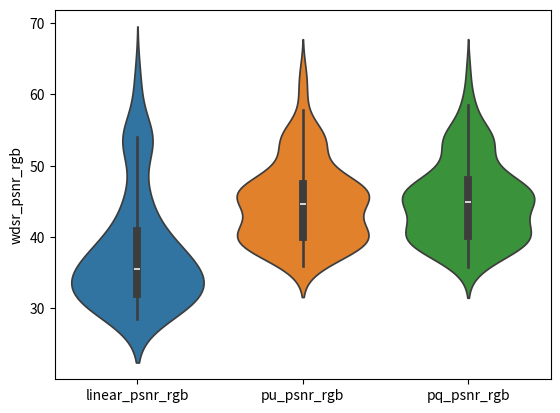
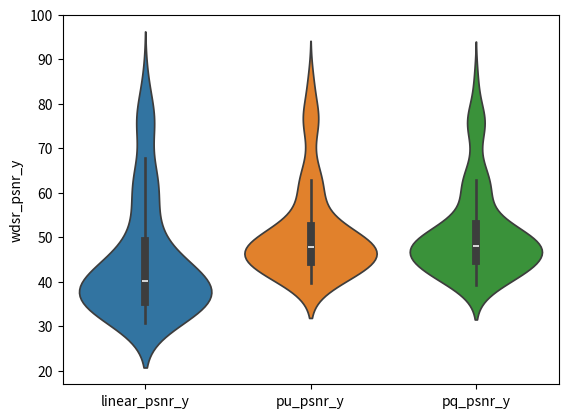
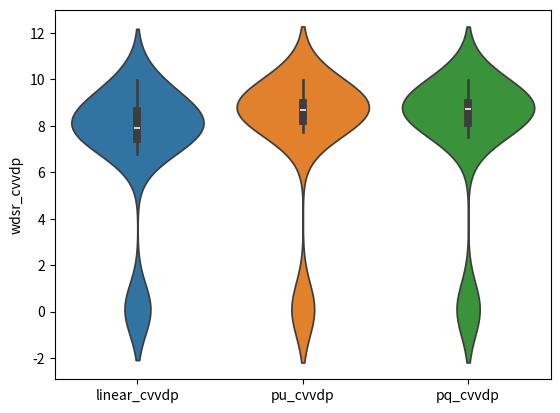
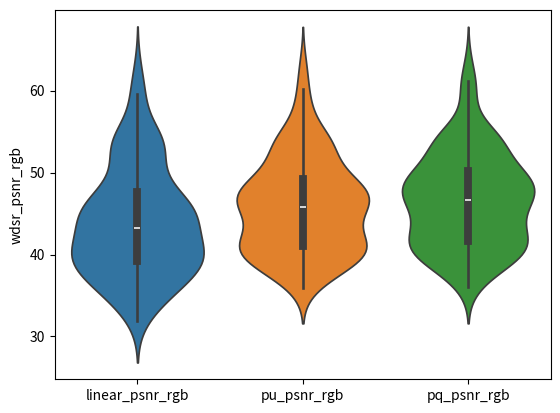
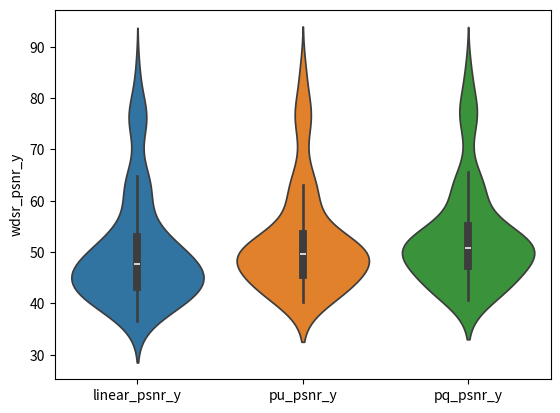
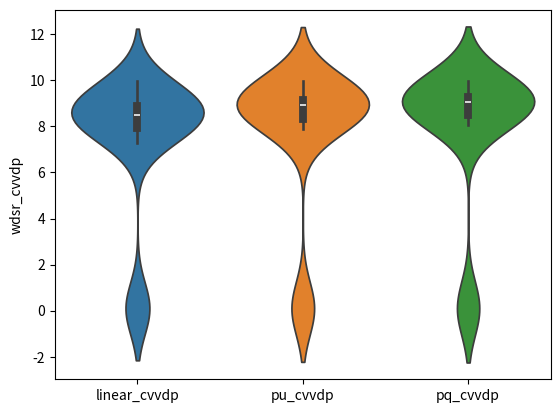

Write the Python code that produced these figures, in order.
import scipy.stats as stats
import numpy as np
import seaborn as sns
import pandas as pd
import matplotlib.pyplot as plt



# ********************************************* GFN *********************************************
if 1:
    navie_psnr_rgb= []
    linear_psnr_rgb= [38.4087, 36.5231, 32.3269, 31.9143, 30.5154, 29.2907, 38.223, 36.9431, 33.5841, 33.2553, 32.0867, 30.6439, 45.153, 42.0396, 36.1709, 35.754, 33.6019, 31.4463, 36.7721, 36.2585, 35.5897, 35.5649, 34.939, 34.904, 45.0811, 44.142, 39.6131, 38.6097, 34.8053, 34.1285, 63.3797, 60.1426, 46.1538, 43.8748, 37.0178, 34.2001, 33.3863, 32.3101, 30.5696, 30.4166, 29.6641, 29.1056, 45.4687, 42.7453, 35.5757, 35.2267, 33.403, 30.6494, 39.2417, 36.6467, 31.9755, 31.4773, 29.9306, 28.9483, 35.4478, 35.18, 34.1871, 34.0002, 32.5504, 31.271, 38.3349, 35.9295, 31.458, 30.9775, 29.6807, 28.8836, 34.5698, 33.8555, 31.484, 31.34, 30.0118, 28.9815, 37.0603, 35.921, 32.9163, 32.5106, 30.8925, 29.7373, 46.4813, 43.1923, 34.8596, 34.2034, 31.9209, 31.2431, 40.8731, 37.9464, 32.926, 32.6316, 30.9199, 29.7823, 60.8948, 56.5801, 41.6561, 40.1585, 36.5085, 33.9717, 49.2142, 47.673, 41.7535, 40.9141, 37.5229, 33.3333, 56.1177, 52.0514, 38.3512, 37.6711, 35.2021, 32.476, 35.4187, 34.1804, 30.7331, 30.3736, 29.1731, 28.5406, 54.1844, 54.155, 54.1543, 54.1663, 54.1325, 54.063, 53.1941, 53.1055, 53.1129, 53.1334, 52.787, 52.484, 39.5057, 39.4537, 39.3557, 39.3669, 39.4194, 39.4335]
    log_psnr_rg= []
    pu_psnr_rgb= [41.8147, 42.1967, 50.8586, 51.3561, 50.5233, 47.3983, 40.8158, 40.7483, 44.9999, 45.6974, 47.3916, 47.3529, 46.0079, 43.3324, 39.8741, 39.8041, 40.7252, 43.6995, 37.5901, 37.2305, 37.1386, 37.2927, 37.5746, 38.4381, 45.2046, 44.3275, 41.3015, 40.732, 39.2674, 40.5943, 63.409, 60.2526, 47.4564, 45.4197, 39.9361, 38.58, 35.904, 35.9943, 37.0301, 37.1037, 36.8766, 37.3094, 49.5447, 47.6276, 45.5275, 46.2358, 49.9114, 48.9081, 46.696, 46.0627, 46.4716, 46.6118, 46.5668, 45.62, 39.1252, 39.4226, 39.8166, 39.7921, 40.2446, 40.7652, 47.2593, 47.0118, 46.0963, 46.0288, 45.6188, 44.9517, 41.541, 41.0044, 38.3794, 38.0769, 38.1457, 39.4466, 39.7249, 40.0654, 39.9829, 39.9948, 40.1547, 40.7291, 49.6023, 47.4955, 44.0783, 44.0394, 44.8864, 46.6489, 47.714, 46.0335, 44.521, 44.5546, 44.6702, 44.9114, 61.6701, 57.8764, 48.1059, 47.7106, 46.8854, 47.8446, 50.8456, 49.6862, 46.037, 45.8891, 45.6882, 47.0563, 56.3972, 52.3574, 42.5782, 42.1826, 41.4423, 42.2109, 37.6703, 38.2027, 43.6257, 44.3215, 44.2978, 42.9342, 54.1844, 54.155, 54.1543, 54.1663, 54.1325, 54.0641, 53.7972, 53.6088, 53.1676, 53.2383, 53.6898, 54.6662, 40.2808, 40.2062, 39.9057, 39.8432, 39.532, 39.4123]
    pq_psnr_rgb= [41.2645, 41.6597, 52.0389, 53.386, 57.3322, 58.481, 40.3774, 40.1778, 44.5241, 45.3832, 48.2792, 50.1472, 45.9822, 43.1819, 39.2209, 39.1294, 39.9464, 43.0898, 37.2347, 36.9135, 36.7892, 36.9067, 37.2491, 38.3281, 45.108, 44.2534, 40.8036, 40.1325, 38.5948, 39.9513, 63.409, 60.2526, 47.3267, 45.2028, 39.3747, 37.8287, 35.8112, 35.985, 37.7436, 37.9978, 38.4126, 39.0316, 49.2742, 47.2458, 44.9799, 45.7734, 50.012, 49.2057, 46.3893, 45.7371, 46.1485, 46.4479, 48.1001, 49.685, 39.1183, 39.9067, 41.2937, 41.2458, 42.3934, 43.3617, 47.3245, 47.152, 46.6671, 46.8585, 47.9412, 49.0987, 39.5689, 39.6149, 42.4987, 42.7505, 44.3861, 45.1274, 39.5436, 40.0654, 40.3118, 40.3782, 41.0577, 42.4057, 49.0213, 47.027, 44.1365, 44.1958, 45.1789, 47.0573, 47.5206, 45.6853, 44.0774, 44.1494, 44.8375, 46.1804, 57.882, 55.1112, 47.3317, 46.9714, 45.9927, 46.8114, 50.8662, 49.4192, 45.6418, 45.1965, 44.4728, 45.9811, 56.3471, 52.3318, 41.9083, 41.487, 40.677, 41.426, 37.523, 38.0355, 43.7387, 44.6566, 45.8879, 45.3167, 54.1844, 54.155, 54.1543, 54.1663, 54.1325, 54.0641, 53.5199, 53.307, 53.0487, 53.0964, 53.0077, 53.4648, 40.2003, 40.1154, 39.7837, 39.7705, 39.7075, 39.6655]
    navie_psnr_y= []
    linear_psnr_y= [42.107, 39.8528, 35.3773, 34.7624, 33.1013, 32.347, 41.1767, 39.1906, 36.7356, 36.2951, 34.6332, 33.6365, 56.1981, 51.3748, 40.3016, 39.3077, 36.8458, 35.921, 59.7129, 59.14, 54.2181, 52.5254, 46.0755, 41.4514, 67.8648, 64.458, 48.5364, 47.1495, 42.5199, 39.1286, 86.2161, 82.6629, 60.1096, 56.0929, 43.4788, 37.6757, 38.1908, 37.5626, 33.6911, 33.3824, 32.2574, 31.4796, 48.8678, 46.0876, 40.1255, 39.6395, 36.7193, 34.1779, 42.8882, 40.0644, 35.0983, 34.5685, 32.7616, 31.515, 45.8755, 43.8353, 39.6712, 39.2139, 37.1347, 34.9773, 42.2236, 39.5054, 34.4474, 34.0273, 32.3653, 31.2491, 40.4643, 38.8339, 35.5868, 35.2357, 33.3361, 31.9961, 41.1379, 40.2634, 35.8265, 35.3907, 33.9665, 32.6984, 50.4067, 47.3252, 39.8399, 39.2336, 36.0541, 34.0851, 45.117, 41.7925, 35.9324, 35.4334, 33.5789, 32.5429, 80.6926, 67.5869, 47.2024, 45.8214, 40.9082, 37.5009, 59.0774, 55.7706, 45.1226, 44.4321, 41.395, 38.7698, 78.4303, 74.068, 53.3179, 50.181, 41.2751, 37.3732, 38.7982, 37.1185, 33.5558, 33.075, 31.5867, 30.8159, 62.9934, 62.9507, 62.9501, 62.9674, 62.9181, 62.8278, 76.1418, 76.0532, 76.0608, 76.069, 75.6732, 75.241, 41.4579, 41.3819, 41.2457, 41.2569, 41.2777, 41.283]
    log_psnr_y= []
    pu_psnr_y= [43.6076, 42.4812, 52.2639, 53.7049, 55.4396, 48.5156, 43.1466, 42.133, 46.5471, 47.4852, 50.1241, 49.593, 56.8466, 52.4915, 42.8219, 41.9731, 40.9414, 43.8908, 60.5355, 60.1617, 56.048, 54.3933, 47.9729, 43.9016, 68.1086, 65.4698, 50.8183, 49.667, 46.2154, 43.5223, 86.2484, 82.8903, 62.3763, 58.0681, 45.014, 40.0529, 40.507, 41.5611, 41.4434, 41.1905, 40.1664, 39.8066, 50.1029, 48.1908, 45.6769, 46.4806, 51.1545, 50.4045, 50.016, 49.2533, 48.6601, 48.7022, 47.8278, 46.0652, 50.9057, 49.3757, 47.6127, 47.4776, 46.6797, 45.889, 50.6372, 51.3499, 48.7215, 48.2946, 47.0003, 45.5467, 47.6768, 47.1248, 45.708, 45.5473, 45.1336, 44.3874, 43.3668, 44.4195, 44.547, 44.1812, 42.9689, 42.6691, 52.7831, 50.4816, 45.755, 45.6817, 46.6516, 48.9102, 49.5921, 47.4899, 45.8159, 45.818, 45.6319, 45.6324, 83.6676, 71.1436, 51.1405, 50.1075, 48.1779, 48.6434, 60.3046, 57.7174, 48.6419, 48.4587, 47.5532, 48.4213, 79.0665, 74.4281, 55.8143, 52.6151, 44.3125, 43.0234, 40.5329, 40.1738, 45.0552, 46.019, 46.1216, 43.962, 62.9934, 62.9507, 62.9501, 62.9674, 62.9181, 62.8344, 76.7449, 76.5565, 76.117, 76.1813, 76.6562, 77.6369, 41.8751, 41.7822, 41.5575, 41.5222, 41.3452, 41.2491]
    pq_psnr_y= [43.0458, 41.9106, 52.3308, 53.879, 59.3714, 61.6399, 42.6855, 41.4645, 45.8368, 46.8902, 50.3974, 52.1027, 57.3385, 52.6702, 42.1269, 41.2536, 40.0986, 43.1115, 60.1802, 59.8463, 55.9527, 54.2636, 47.6814, 43.3823, 68.0146, 65.4192, 50.1699, 48.9776, 45.3333, 42.7334, 86.2484, 82.8903, 62.6716, 58.2621, 44.5841, 39.305, 40.3292, 41.4999, 41.2341, 41.1368, 41.0022, 41.3193, 49.7451, 47.7245, 45.0374, 45.8957, 50.8894, 50.5023, 49.3527, 48.4452, 47.9029, 48.107, 49.4454, 50.9266, 52.1067, 50.6231, 47.689, 47.4998, 46.8698, 46.0396, 50.3828, 51.1333, 49.2502, 49.2679, 50.2731, 51.1895, 46.8114, 46.3218, 48.157, 48.5196, 49.7857, 49.2048, 43.3534, 44.5384, 44.7437, 44.504, 43.8938, 44.3921, 52.3471, 49.9222, 45.7555, 45.7424, 46.6891, 48.837, 49.5608, 47.2148, 45.1872, 45.2411, 45.6635, 46.9993, 74.5818, 70.6996, 50.5183, 49.4736, 47.3179, 47.5746, 61.1827, 57.657, 48.3058, 47.6624, 46.1779, 47.222, 79.0191, 74.4032, 55.314, 52.0384, 43.5557, 42.2132, 40.3215, 39.8892, 44.8421, 45.9421, 47.4388, 46.378, 62.9934, 62.9507, 62.9501, 62.9674, 62.9181, 62.8344, 76.4676, 76.2547, 75.9902, 76.0242, 75.9154, 76.3899, 41.8041, 41.7337, 41.6013, 41.5938, 41.5356, 41.4753]
    navie_cvvdp= []
    linear_cvvdp= [7.9869, 7.4887, 8.0563, 8.1917, 8.5928, 8.6743, 8.0933, 7.6879, 7.0205, 7.0213, 7.3822, 7.8904, 9.4305, 9.1459, 7.8974, 7.675, 6.892, 6.7903, 9.7335, 9.7173, 9.341, 9.2122, 8.6306, 8.004, 9.8674, 9.7236, 8.8373, 8.6984, 8.0376, 7.4541, 9.9872, 9.9797, 9.5279, 9.3284, 8.1658, 7.1427, 7.8994, 7.912, 7.6118, 7.5297, 7.2872, 7.1181, 8.938, 8.6437, 7.6353, 7.6217, 7.8682, 8.252, 8.703, 8.5128, 7.8132, 7.757, 7.6282, 7.5996, 9.0057, 8.8166, 8.3768, 8.3109, 8.0462, 7.855, 8.9454, 8.7677, 8.2039, 8.1603, 8.1377, 8.1543, 8.4671, 8.2524, 7.6275, 7.5655, 7.4208, 7.4874, 8.336, 8.3882, 8.1959, 8.0983, 7.7117, 7.2486, 9.0878, 8.8357, 7.8134, 7.7046, 7.4946, 7.4132, 8.6088, 8.2551, 7.5994, 7.5544, 7.4174, 7.4291, 9.9408, 9.7316, 8.7512, 8.6038, 8.1452, 7.8222, 9.5591, 9.443, 8.6626, 8.5909, 8.1676, 7.8343, 9.959, 9.9422, 9.2153, 8.9645, 7.8597, 7.1825, 7.888, 7.5651, 7.3539, 7.4386, 7.7718, 7.8988, 0.1, 0.1, 0.1, 0.1, 0.1, 0.1, 0.1, 0.1, 0.1, 0.1, 0.1, 0.1, 0.1, 0.1, 0.1, 0.1, 0.1, 0.1]
    log_cvvdp= []
    pu_cvvdp= [8.3617, 8.1714, 8.9161, 9.0114, 8.8398, 8.5193, 8.3503, 8.1866, 8.4895, 8.5463, 8.6861, 8.295, 9.4403, 9.1885, 8.2807, 8.1447, 7.8043, 8.1502, 9.7242, 9.7149, 9.4153, 9.2972, 8.7874, 8.3254, 9.8706, 9.7636, 9.0422, 8.9533, 8.6002, 8.2157, 9.987, 9.9799, 9.6117, 9.4331, 8.4057, 7.737, 8.199, 8.2022, 8.0818, 8.055, 8.0599, 8.1262, 9.04, 8.8896, 8.4869, 8.5668, 8.9446, 8.9221, 9.1009, 9.026, 8.9752, 8.9772, 8.8088, 8.6714, 9.0574, 8.946, 8.8821, 8.8801, 8.8269, 8.775, 9.3027, 9.335, 9.0003, 8.9866, 8.9416, 8.9065, 8.7887, 8.7453, 8.8036, 8.8023, 8.6874, 8.4138, 8.5681, 8.6086, 8.5797, 8.5501, 8.5232, 8.6082, 9.2017, 9.0356, 8.5553, 8.5524, 8.6843, 8.8913, 8.9721, 8.8084, 8.6535, 8.6589, 8.6311, 8.5336, 9.9541, 9.8117, 9.0585, 8.9637, 8.8413, 8.9116, 9.5629, 9.4813, 8.9161, 8.9221, 8.8804, 8.9559, 9.9648, 9.9423, 9.3413, 9.1348, 8.3763, 8.2185, 8.208, 8.0355, 8.4286, 8.5068, 8.6087, 8.5391, 0.1, 0.1, 0.1, 0.1, 0.1, 0.1, 0.1, 0.1, 0.1, 0.1, 0.1, 0.1, 0.1, 0.1, 0.1, 0.1, 0.1, 0.1]
    pq_cvvdp= [8.2137, 7.9741, 8.9978, 9.0931, 9.4763, 9.6933, 8.2502, 8.021, 8.3358, 8.4363, 8.7787, 9.0464, 9.4489, 9.1905, 8.1358, 7.9797, 7.5666, 7.9622, 9.6711, 9.6615, 9.4061, 9.2832, 8.735, 8.2093, 9.86, 9.7579, 8.9719, 8.8707, 8.4412, 8.0223, 9.987, 9.9799, 9.624, 9.441, 8.3092, 7.5162, 8.0425, 8.1262, 7.9463, 7.933, 7.9506, 8.0379, 8.9954, 8.8203, 8.3089, 8.4007, 8.9052, 9.0314, 8.9823, 8.8753, 8.8033, 8.8276, 8.9784, 9.0687, 9.1607, 9.0586, 8.8105, 8.7931, 8.734, 8.6523, 9.2473, 9.2684, 8.9066, 8.902, 8.9921, 9.0829, 8.7887, 8.7097, 8.7859, 8.8079, 8.8556, 8.8037, 8.4601, 8.5664, 8.527, 8.4935, 8.4305, 8.5121, 9.1611, 8.9758, 8.5029, 8.4989, 8.6524, 8.8794, 8.936, 8.734, 8.5208, 8.5428, 8.604, 8.7086, 9.8039, 9.8058, 8.9755, 8.8706, 8.7067, 8.7564, 9.5832, 9.4626, 8.8268, 8.7745, 8.6547, 8.7339, 9.9611, 9.9414, 9.3029, 9.0722, 8.2136, 8.0093, 8.0564, 7.8819, 8.337, 8.4617, 8.6654, 8.681, 0.1, 0.1, 0.1, 0.1, 0.1, 0.1, 0.1, 0.1, 0.1, 0.1, 0.1, 0.1, 0.1, 0.1, 0.1, 0.1, 0.1, 0.1]

    # print(len(linear_psnr_rgb), len(pu_psnr_rgb), len(pq_psnr_rgb  ))

    # Perform t-test
    t_statistic, p_value = stats.ttest_ind(linear_psnr_rgb, pu_psnr_rgb)
    print('t statistic:', t_statistic)
    print('p value:', p_value)

    linear_psnr_rgb = np.array(linear_psnr_rgb)
    pu_psnr_rgb = np.array(pu_psnr_rgb)
    pq_psnr_rgb = np.array(pq_psnr_rgb)
    print(np.mean(linear_psnr_rgb), np.mean(pu_psnr_rgb), np.mean(pq_psnr_rgb))
    psnr_rgb_df = pd.DataFrame({'linear_psnr_rgb': linear_psnr_rgb, 'pu_psnr_rgb': pu_psnr_rgb, 'pq_psnr_rgb': pq_psnr_rgb})


    linear_psnr_y = np.array(linear_psnr_y)
    pu_psnr_y = np.array(pu_psnr_y)
    pq_psnr_y = np.array(pq_psnr_y)
    print(np.mean(linear_psnr_y), np.mean(pu_psnr_y), np.mean(pq_psnr_y))
    psnr_y_df = pd.DataFrame({'linear_psnr_y': linear_psnr_y, 'pu_psnr_y': pu_psnr_y, 'pq_psnr_y': pq_psnr_y})

    linear_cvvdp = np.array(linear_cvvdp)
    pu_cvvdp = np.array(pu_cvvdp)
    pq_cvvdp = np.array(pq_cvvdp)
    print(np.mean(linear_cvvdp), np.mean(pu_cvvdp), np.mean(pq_cvvdp))
    cvvdp_df = pd.DataFrame({'linear_cvvdp': linear_cvvdp, 'pu_cvvdp': pu_cvvdp, 'pq_cvvdp': pq_cvvdp})


    sns.violinplot(data=psnr_rgb_df)
    plt.ylabel('wdsr_psnr_rgb')
    plt.savefig('wdsr_psnr_rgb.png')
    plt.clf()

    sns.violinplot(data=psnr_y_df)
    plt.ylabel('wdsr_psnr_y')
    plt.savefig('wdsr_psnr_y.png')
    plt.clf()

    sns.violinplot(data=cvvdp_df)
    plt.ylabel('wdsr_cvvdp')
    plt.savefig('wdsr_cvvdp.png')
    plt.clf()

# ********************************************* MIRNET *********************************************
if 1:
    navie_psnr_rgb= []
    linear_psnr_rgb= [39.552, 39.9871, 51.2764, 53.0371, 58.6474, 60.8455, 37.96, 37.7756, 42.8331, 43.9283, 47.7392, 50.2802, 44.413, 42.0139, 39.203, 39.2227, 40.5337, 44.2565, 36.3404, 35.7821, 35.6238, 35.8088, 36.4865, 37.8498, 44.9715, 44.0105, 40.6232, 40.0431, 38.7218, 40.2704, 62.8294, 59.6014, 46.8376, 44.9266, 39.5964, 38.3, 31.8321, 33.0282, 33.6865, 33.9457, 34.9731, 36.6088, 46.9219, 44.5005, 43.7205, 44.7493, 50.1456, 50.6327, 38.8591, 41.6435, 44.9448, 45.6251, 48.7636, 51.3531, 33.2673, 34.0509, 35.6079, 36.064, 37.2976, 38.8021, 37.0759, 40.9353, 45.278, 45.6427, 47.5499, 49.7617, 36.0775, 37.0921, 39.3337, 39.6635, 40.5496, 40.645, 37.5182, 37.8095, 38.6519, 38.861, 39.6482, 41.2203, 46.1252, 44.5439, 43.1021, 43.4626, 45.8139, 48.6428, 41.6028, 41.0993, 42.9094, 43.4014, 45.3833, 47.5717, 59.3977, 55.727, 45.9278, 45.6617, 45.7911, 47.6128, 48.6841, 47.4913, 45.6203, 45.5094, 45.5823, 47.5785, 56.0839, 51.9738, 41.975, 41.6137, 41.1221, 42.2304, 34.7867, 36.2989, 42.3353, 43.3394, 45.4157, 45.5987, 54.1844, 54.155, 54.1543, 54.1663, 54.1325, 54.0641, 53.1806, 53.0972, 53.1939, 53.2497, 53.3919, 53.9936, 39.48, 39.4619, 39.4636, 39.5128, 39.5348, 39.6312]
    log_psnr_rg= []
    pu_psnr_rgb= [41.6488, 41.9503, 52.0007, 53.372, 57.3566, 58.5436, 40.9788, 40.8043, 45.4761, 46.3938, 49.5567, 51.5884, 46.3862, 43.7574, 40.1107, 40.0384, 41.0323, 44.4193, 37.7464, 37.426, 37.4179, 37.5904, 37.8833, 38.6406, 45.2379, 44.3766, 41.4426, 40.8889, 39.4472, 40.7981, 63.409, 60.2526, 47.7643, 45.7494, 40.2955, 38.9635, 35.9753, 36.3848, 38.2237, 38.4296, 38.5432, 39.2141, 49.8278, 48.0805, 45.6764, 46.427, 50.7014, 50.7704, 47.4584, 46.8493, 47.6048, 48.0116, 49.7934, 51.0902, 40.07, 40.3922, 41.0574, 41.1874, 41.4201, 41.3114, 47.5453, 47.2066, 47.4338, 47.688, 48.8679, 50.1807, 42.9086, 42.7623, 44.2298, 44.7094, 45.1115, 43.7808, 39.9716, 40.6575, 41.3391, 41.4076, 41.9777, 42.9324, 50.1323, 48.1908, 45.772, 45.9169, 47.0689, 49.1303, 48.8575, 46.9755, 45.3344, 45.4258, 46.2129, 47.7858, 61.7352, 57.975, 48.5411, 48.1629, 47.462, 48.5972, 51.3474, 50.3379, 46.877, 46.6718, 46.5304, 48.2016, 56.3941, 52.4296, 42.8992, 42.4967, 41.7011, 42.486, 37.7799, 38.2981, 44.1528, 45.1388, 46.7079, 46.1418, 54.1844, 54.155, 54.1543, 54.1663, 54.1325, 54.0641, 54.1933, 53.2326, 52.964, 53.0657, 53.5245, 54.6673, 40.4092, 40.2844, 39.9227, 39.9193, 39.8746, 39.8429]
    pq_psnr_rgb= [42.2959, 42.7532, 53.5455, 55.0656, 59.8263, 61.0928, 41.6713, 41.6462, 46.5557, 47.5432, 50.904, 52.8465, 46.4551, 43.981, 40.7862, 40.7365, 41.7711, 45.204, 37.825, 37.5708, 37.7005, 37.895, 38.4972, 39.7319, 45.3082, 44.4648, 41.7102, 41.2173, 40.0015, 41.5326, 63.409, 60.2526, 47.9711, 46.0094, 40.7621, 39.6525, 35.9924, 36.66, 39.1615, 39.4797, 40.0777, 41.0168, 50.2121, 48.4667, 46.406, 47.225, 51.8102, 51.7528, 49.0661, 48.7051, 49.308, 49.5905, 51.2866, 52.7396, 40.3859, 41.2911, 42.9169, 43.0826, 44.4124, 45.7689, 48.255, 48.2323, 48.3342, 48.6504, 50.1266, 51.2099, 42.8695, 42.9561, 44.5264, 44.9726, 46.6167, 47.3297, 40.1916, 40.9518, 42.2088, 42.421, 43.8307, 45.5326, 50.2362, 48.4813, 46.7616, 46.9122, 48.3592, 50.6491, 50.3062, 48.3806, 46.5018, 46.6072, 47.2856, 48.6594, 61.1561, 58.01, 49.4509, 49.1668, 48.5825, 49.8543, 51.2852, 50.4846, 48.2, 47.923, 47.9263, 49.4415, 56.3842, 52.4437, 43.2898, 42.9422, 42.3516, 43.2771, 38.0592, 38.6896, 44.9379, 45.8443, 46.763, 45.9427, 54.1844, 54.155, 54.1543, 54.1663, 54.1325, 54.0641, 54.6213, 54.2991, 53.7553, 53.7666, 53.8017, 54.737, 40.3747, 40.353, 39.9834, 39.9886, 39.9295, 39.9097]
    navie_psnr_y= []
    linear_psnr_y= [41.6474, 40.3808, 51.3671, 53.1923, 60.1438, 63.3656, 40.6892, 39.3849, 44.1137, 45.4353, 50.5259, 53.54, 54.5474, 51.1025, 42.1693, 41.394, 40.6598, 44.1996, 59.2161, 58.2872, 54.1348, 52.8524, 47.6884, 43.8678, 67.8149, 64.253, 49.0345, 47.9826, 45.2106, 43.1512, 85.6339, 82.16, 61.5941, 57.5252, 44.8875, 39.8236, 36.5602, 38.1976, 39.4576, 39.4955, 39.9797, 41.0892, 47.7748, 45.3223, 43.7839, 44.8512, 50.8111, 51.6973, 41.1336, 45.4935, 48.1382, 48.5603, 50.5753, 52.806, 37.5792, 41.1113, 44.3536, 44.6479, 45.732, 46.6387, 37.272, 42.1259, 48.442, 48.8129, 50.7423, 52.3766, 40.5549, 41.6362, 45.5427, 46.0508, 47.9905, 47.7735, 41.2979, 42.1883, 43.5894, 43.5323, 43.4739, 44.3805, 49.9379, 47.9464, 44.6907, 45.0702, 47.7439, 50.9784, 45.0099, 42.9148, 44.0886, 44.5648, 46.2794, 48.3826, 75.0587, 64.8676, 48.8286, 47.9165, 46.9944, 48.2429, 55.8133, 53.4863, 48.4953, 48.2623, 47.7755, 49.2105, 78.5086, 73.8322, 55.2378, 52.1495, 44.0535, 42.9876, 38.5534, 38.6602, 43.861, 45.1059, 47.693, 47.1109, 62.9934, 62.9507, 62.9501, 62.9674, 62.9181, 62.8344, 76.1283, 76.0449, 76.1431, 76.1897, 76.3176, 76.9394, 41.3875, 41.3456, 41.3268, 41.3637, 41.3535, 41.3959]
    log_psnr_y= []
    pu_psnr_y= [43.4159, 42.1879, 51.894, 53.2595, 57.3962, 58.5334, 43.2821, 42.0766, 46.6706, 47.7461, 51.604, 53.5178, 57.9073, 53.4761, 43.1208, 42.2524, 41.1617, 44.3504, 60.6918, 60.3587, 56.4252, 54.6738, 47.8821, 43.9119, 68.1455, 65.6758, 51.367, 50.1111, 46.4566, 43.7792, 86.2484, 82.8903, 63.0304, 58.5152, 45.3602, 40.4332, 40.5629, 41.7516, 42.4165, 42.2911, 42.0345, 42.3074, 50.3338, 48.621, 45.6914, 46.4932, 51.36, 51.5787, 50.2041, 49.5131, 49.6183, 49.8298, 50.6892, 51.3961, 53.1879, 51.9732, 49.7991, 49.5924, 48.7253, 48.0865, 50.5549, 50.8559, 49.7691, 49.8904, 50.7782, 51.7157, 48.98, 48.4094, 49.6034, 50.0438, 50.9001, 49.0985, 43.4397, 44.6833, 45.9679, 45.6708, 44.7621, 45.0741, 53.4713, 51.2217, 47.3145, 47.3842, 48.4065, 50.613, 50.6708, 48.2844, 46.478, 46.5461, 46.9505, 48.3973, 83.817, 70.5064, 51.5373, 50.4649, 48.6175, 49.2051, 62.353, 59.1933, 49.3829, 49.1201, 48.3882, 49.532, 79.0637, 74.5223, 56.1864, 52.9896, 44.5858, 43.2558, 40.6436, 40.2432, 45.2239, 46.3895, 48.2233, 47.1981, 62.9934, 62.9507, 62.9501, 62.9674, 62.9181, 62.8344, 77.141, 76.1803, 75.9074, 76.0076, 76.5038, 77.7237, 42.0594, 41.9087, 41.6021, 41.6028, 41.5701, 41.5587]
    pq_psnr_y= [44.0763, 42.988, 53.6801, 55.2769, 61.0691, 63.2784, 43.8695, 42.8683, 47.7426, 48.9296, 53.2465, 55.504, 57.9004, 53.5948, 43.8407, 42.9807, 41.8708, 45.103, 60.7705, 60.5024, 56.6352, 55.0546, 48.8716, 44.8786, 68.2151, 65.667, 52.08, 50.9447, 47.4775, 44.5849, 86.2484, 82.8903, 63.4715, 59.1898, 45.9893, 41.1879, 40.7959, 42.1446, 43.365, 43.2687, 42.9458, 43.5687, 50.7101, 48.9991, 46.5048, 47.3821, 52.7787, 52.893, 52.088, 51.5926, 51.1034, 51.2589, 52.6315, 54.1777, 54.6622, 53.3304, 50.6518, 50.5342, 49.7795, 49.0342, 51.5181, 52.5063, 51.1381, 51.3728, 52.9325, 53.6396, 49.8324, 49.6555, 50.7517, 51.1923, 52.1601, 50.7573, 43.7076, 45.2048, 47.3431, 47.2736, 47.1918, 48.0405, 53.6152, 51.3354, 48.3536, 48.4545, 49.8558, 52.3694, 52.1669, 49.9088, 47.8329, 47.9037, 48.2058, 49.5082, 83.3461, 72.6923, 52.5809, 51.6062, 49.9123, 50.6825, 62.656, 59.721, 51.3109, 50.8679, 49.9283, 50.8356, 79.0546, 74.5419, 56.785, 53.6056, 45.2909, 44.1489, 40.8861, 40.6175, 46.2378, 47.3818, 48.567, 47.257, 62.9934, 62.9507, 62.9501, 62.9674, 62.9181, 62.8344, 77.569, 77.2469, 76.7035, 76.7041, 76.7551, 77.777, 42.0632, 42.0676, 41.8192, 41.83, 41.817, 41.7883]
    navie_cvvdp= []
    linear_cvvdp= [7.7331, 7.2722, 8.5916, 8.7871, 9.4538, 9.7921, 7.8986, 7.449, 7.6587, 7.8252, 8.5747, 9.159, 9.344, 9.0996, 8.1094, 7.9746, 7.7004, 8.2167, 9.6242, 9.5718, 9.2766, 9.1712, 8.7292, 8.2944, 9.8522, 9.6864, 8.804, 8.7035, 8.3677, 8.1, 9.9863, 9.975, 9.5655, 9.3816, 8.3488, 7.6421, 7.6297, 7.68, 7.7207, 7.7411, 7.9431, 8.2212, 8.7705, 8.4689, 7.8167, 7.9599, 8.7074, 9.1465, 8.4662, 8.5123, 8.811, 8.8747, 9.1149, 9.3048, 8.3659, 8.523, 8.4991, 8.518, 8.6188, 8.7769, 8.7298, 8.8186, 8.728, 8.7545, 8.9958, 9.2232, 8.023, 8.0346, 8.3542, 8.4039, 8.5952, 8.618, 8.1551, 8.2322, 8.4478, 8.4418, 8.4889, 8.6731, 8.9818, 8.745, 8.1982, 8.2508, 8.6977, 9.1502, 8.3422, 8.0632, 8.1741, 8.2826, 8.6373, 8.9174, 9.8262, 9.6422, 8.6701, 8.5567, 8.5696, 8.808, 9.4234, 9.2943, 8.8589, 8.8514, 8.8622, 9.0251, 9.9574, 9.9275, 9.286, 9.0709, 8.2916, 8.1923, 7.6987, 7.4796, 7.9426, 8.1225, 8.6862, 8.7992, 0.1, 0.1, 0.1, 0.1, 0.1, 0.1, 0.1, 0.1, 0.1, 0.1, 0.1, 0.1, 0.1, 0.1, 0.1, 0.1, 0.1, 0.1]
    log_cvvdp= []
    pu_cvvdp= [8.2877, 8.0411, 9.0161, 9.1357, 9.4906, 9.7362, 8.3658, 8.1895, 8.5414, 8.6542, 9.0778, 9.3423, 9.4769, 9.2481, 8.3649, 8.2351, 7.8963, 8.3134, 9.7513, 9.7468, 9.4437, 9.3219, 8.7974, 8.3832, 9.8763, 9.7734, 9.1107, 9.0233, 8.6813, 8.3131, 9.987, 9.9799, 9.6469, 9.4591, 8.4832, 7.8823, 8.0875, 8.1887, 8.2854, 8.2806, 8.3179, 8.4427, 9.0569, 8.9284, 8.4602, 8.5416, 9.0759, 9.2868, 9.1285, 9.0898, 9.1217, 9.1456, 9.2251, 9.1936, 9.2643, 9.2029, 9.0972, 9.0889, 9.0179, 8.9935, 9.3124, 9.3218, 9.0823, 9.09, 9.1529, 9.2613, 8.9575, 8.9136, 9.0097, 9.0466, 9.0535, 8.8476, 8.4648, 8.5945, 8.7883, 8.7585, 8.7144, 8.7926, 9.2505, 9.1138, 8.7989, 8.8047, 8.9701, 9.2486, 9.0616, 8.8905, 8.7238, 8.7506, 8.847, 8.9981, 9.9589, 9.7872, 9.1059, 9.0032, 8.9088, 9.0083, 9.6333, 9.5512, 8.99, 9.0049, 9.0188, 9.139, 9.9648, 9.9449, 9.3793, 9.1847, 8.4634, 8.3362, 8.1387, 8.0028, 8.453, 8.5782, 8.8831, 8.8685, 0.1, 0.1, 0.1, 0.1, 0.1, 0.1, 0.1, 0.1, 0.1, 0.1, 0.1, 0.1, 0.1, 0.1, 0.1, 0.1, 0.1, 0.1]
    pq_cvvdp= [8.4997, 8.3821, 9.2679, 9.3503, 9.641, 9.8142, 8.4795, 8.367, 8.7665, 8.8667, 9.216, 9.415, 9.4779, 9.2551, 8.4727, 8.3647, 8.0696, 8.4608, 9.7636, 9.7593, 9.4585, 9.3512, 8.9089, 8.5288, 9.8791, 9.7697, 9.1788, 9.1094, 8.8241, 8.4752, 9.987, 9.9799, 9.6681, 9.5066, 8.581, 8.0465, 8.2927, 8.378, 8.4028, 8.3936, 8.4105, 8.5463, 9.0979, 8.9841, 8.7026, 8.788, 9.2686, 9.3833, 9.3318, 9.2884, 9.2178, 9.2186, 9.3488, 9.4419, 9.4028, 9.3129, 9.1432, 9.1388, 9.0792, 9.0567, 9.428, 9.4606, 9.2067, 9.2229, 9.3367, 9.3864, 9.0348, 9.0182, 9.0931, 9.1209, 9.1491, 9.0382, 8.6604, 8.7829, 8.9444, 8.9356, 8.9465, 9.026, 9.2646, 9.1235, 8.9517, 8.9668, 9.1263, 9.3423, 9.2216, 9.0802, 8.9242, 8.9408, 8.9912, 9.0722, 9.9506, 9.855, 9.2075, 9.1291, 9.0692, 9.1751, 9.6408, 9.5726, 9.1497, 9.1438, 9.1644, 9.2274, 9.9648, 9.945, 9.4224, 9.2412, 8.5943, 8.528, 8.3386, 8.2297, 8.7512, 8.8466, 8.9402, 8.8698, 0.1, 0.1, 0.1, 0.1, 0.1, 0.1, 0.1, 0.1, 0.1, 0.1, 0.1, 0.1, 0.1, 0.1, 0.1, 0.1, 0.1, 0.1]


    # print(len(navie_psnr_rgb), len(linear_psnr_rgb), len(pu_psnr_rgb), len(pq_psnr_rgb  ))

    # Perform t-test
    t_statistic, p_value = stats.ttest_ind(linear_psnr_rgb, pu_psnr_rgb)
    print('t statistic:', t_statistic)
    print('p value:', p_value)

    linear_psnr_rgb = np.array(linear_psnr_rgb)
    pu_psnr_rgb = np.array(pu_psnr_rgb)
    pq_psnr_rgb = np.array(pq_psnr_rgb)
    print(np.mean(linear_psnr_rgb), np.mean(pu_psnr_rgb), np.mean(pq_psnr_rgb))
    psnr_rgb_df = pd.DataFrame({'linear_psnr_rgb': linear_psnr_rgb, 'pu_psnr_rgb': pu_psnr_rgb, 'pq_psnr_rgb': pq_psnr_rgb})


    linear_psnr_y = np.array(linear_psnr_y)
    pu_psnr_y = np.array(pu_psnr_y)
    pq_psnr_y = np.array(pq_psnr_y)
    print(np.mean(linear_psnr_y), np.mean(pu_psnr_y), np.mean(pq_psnr_y))
    psnr_y_df = pd.DataFrame({'linear_psnr_y': linear_psnr_y, 'pu_psnr_y': pu_psnr_y, 'pq_psnr_y': pq_psnr_y})


    linear_cvvdp = np.array(linear_cvvdp)
    pu_cvvdp = np.array(pu_cvvdp)
    pq_cvvdp = np.array(pq_cvvdp)
    print(np.mean(linear_cvvdp), np.mean(pu_cvvdp), np.mean(pq_cvvdp))
    cvvdp_df = pd.DataFrame({'linear_cvvdp': linear_cvvdp, 'pu_cvvdp': pu_cvvdp, 'pq_cvvdp': pq_cvvdp})


    sns.violinplot(data=psnr_rgb_df)
    plt.ylabel('wdsr_psnr_rgb')
    plt.savefig('wdsr_psnr_rgb.png')
    plt.clf()

    sns.violinplot(data=psnr_y_df)
    plt.ylabel('wdsr_psnr_y')
    plt.savefig('wdsr_psnr_y.png')
    plt.clf()

    sns.violinplot(data=cvvdp_df)
    plt.ylabel('wdsr_cvvdp')
    plt.savefig('wdsr_cvvdp.png')
    plt.clf()








"""
------------------- deblur -------------------
GFN
t statistic: -7.762280717987991
p value: 1.876150588990335e-13
38.05785606060606 44.807574242424245 45.128313636363636
45.018845454545456 51.15216590909091 51.32124924242424
7.14031893939394 7.632135606060606 7.604444696969698

MirNet-v2
t statistic: -2.5950103899896786
p value: 0.009991888211092039
43.905528030303024 45.89834318181818 46.698073484848486
50.154637878787874 52.135034090909095 53.08088863636363
7.467518181818183 7.752447727272728 7.8570113636363645
"""
